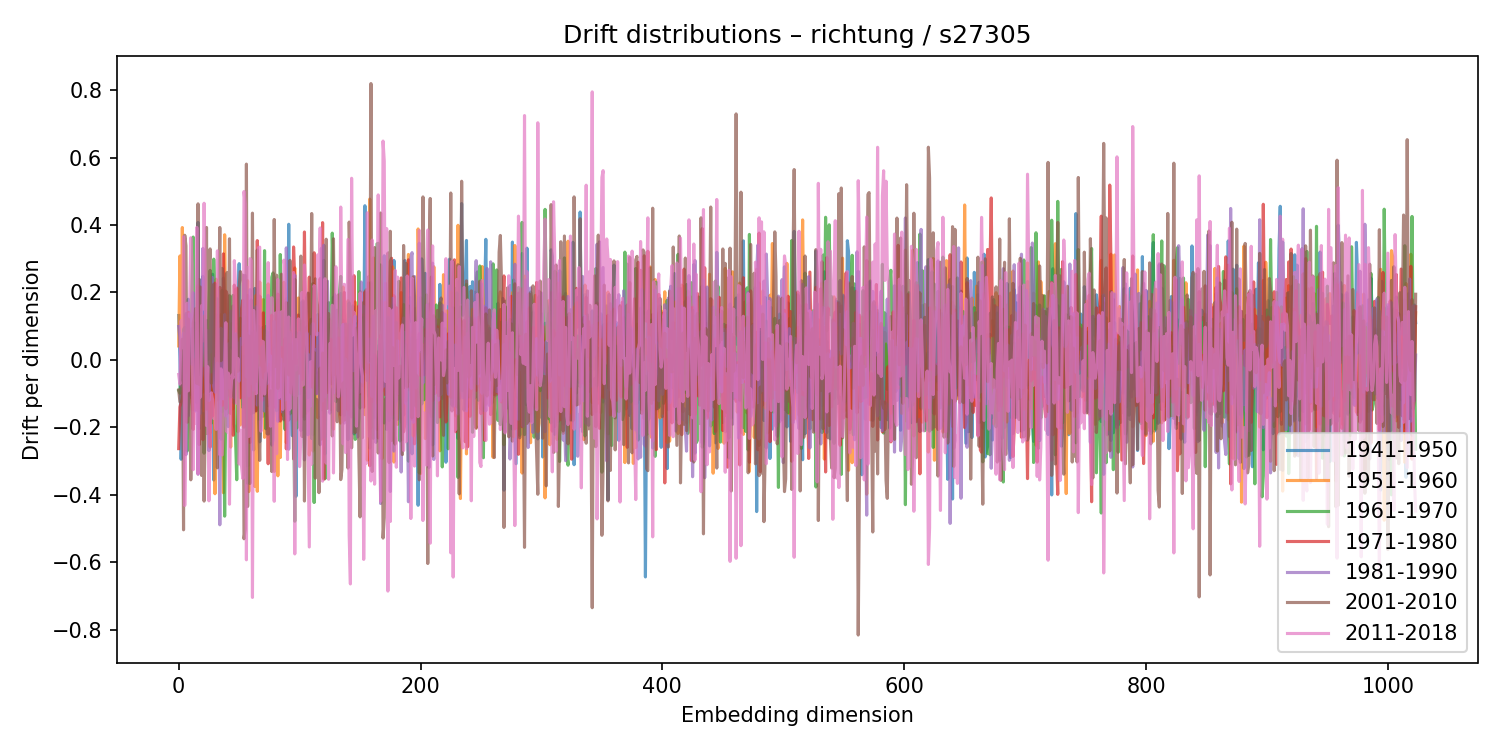

Data behind this chart, as committed beside it:
1941-1950, 1951-1960, 1961-1970, 1971-1980, 1981-1990, 2001-2010, 2011-2018
0.1315, 0.04124, -0.09097, -0.2633, 0.09901, -0.08937, -0.04347
0.00976, 0.308, -0.0989, -0.1398, 0.06775, -0.1245, -0.07178
-0.2948, 0.02847, -0.0265, -0.1266, -0.07734, -0.1223, 0.1165
-0.163, 0.3924, -0.0007356, -0.1151, -0.02961, 0.06108, 0.03616
0.006096, 0.0375, 0.08994, -0.08015, 0.07961, -0.5041, 0.3652
-0.07153, -0.02542, 0.09631, 0.0004334, -0.1917, 0.3696, -0.4318
0.1372, -0.02004, -0.03584, -0.03698, -0.2814, 0.3383, -0.1842
0.04256, 0.07097, -0.2705, -0.01532, 0.1347, -0.185, 0.168
0.1797, -0.09262, -0.1279, 0.1411, -0.1656, 0.1211, -0.09183
-0.06616, 0.08467, 0.08196, -0.08589, 0.1369, -0.06742, 0.1496
-0.1032, 0.05617, -0.009275, -0.1074, 0.1016, -0.3558, 0.3622
0.09229, -0.1256, 0.2098, -0.117, -0.01288, -0.192, 0.2837
-0.03896, -0.1484, 0.3642, -0.2061, 0.1989, 0.1082, -0.3257
0.1094, -0.001429, 0.1063, -0.07596, -0.02993, 0.1245, -0.1026
0.002095, -0.003233, 0.000446, 0.003023, -0.1518, 0.1521, -0.188
-0.08405, -0.01677, -0.1271, -0.1491, 0.08313, -0.06977, 0.3928
0.4074, -0.1443, -0.01089, 0.2199, -0.3392, 0.4627, -0.3384
-0.2042, -0.001588, 0.2384, -0.2512, 0.2379, -0.0729, -0.05257
0.03299, 0.04033, -0.1426, 0.09189, -0.1585, 0.2158, -0.1102
0.06673, 0.09393, 0.02479, 0.06039, 0.01826, -0.3429, 0.1613
0.2475, -0.0958, 0.04779, -0.2369, 0.3305, -0.1597, 0.1503
-0.05428, 0.1302, -0.2768, -0.02683, 0.2103, -0.4188, 0.4645
-0.09416, 0.004727, 0.03719, -0.02701, -0.04336, -0.1757, 0.2342
0.1168, -0.04667, 0.1151, -0.1462, -0.09959, 0.3927, -0.1949
-0.07348, -0.03163, -0.0002932, -0.04179, 0.08664, -0.2188, -0.0203
-0.2694, -0.05514, 0.1496, -0.06536, -0.1206, 0.2691, -0.418
-0.1715, -0.2165, 0.2654, -0.2589, 0.02669, 0.3291, -0.2425
-0.1248, 0.01562, -0.1878, -0.044, 0.1702, -0.06916, -0.09772
0.2538, -0.1294, 0.07036, -0.1664, 0.2444, 0.01092, -0.1177
-0.3565, 0.09, 0.2988, -0.09014, -0.07799, 0.2245, -0.1738
-0.04638, -0.3971, 0.1977, 0.2275, -0.09546, 0.01856, -0.1574
0.134, 0.2392, -0.06296, 0.05723, -0.094, 0.006491, -0.2063
0.09169, -0.1191, 0.1809, -0.09506, -0.009504, -0.3203, 0.3233
-0.1169, -0.08542, 0.1032, -0.05296, -0.07287, 0.1461, -0.1196
0.08328, 0.07397, -0.1763, 0.2148, -0.4892, 0.3925, -0.2815
0.03207, 0.1339, -0.235, -0.003709, 0.09349, -0.002316, -0.0266
-0.1532, -0.1658, 0.2061, -0.135, 0.02183, 0.2709, -0.2822
0.2421, -0.3942, -0.1036, 0.3144, -0.1155, 0.2359, -0.1713
0.1499, 0.371, -0.4635, 0.09505, 0.1342, 0.1827, -0.05013
-0.1478, 0.02529, -0.09366, 0.2035, -0.1668, -0.1449, 0.1101
0.007181, -0.02172, -0.1591, 0.1938, 0.03199, 0.2588, -0.214
-0.1979, 0.05728, 0.08537, 0.03685, 0.04699, -0.1041, -0.03925
0.03137, 0.02973, 0.1903, -0.02653, -0.08439, 0.3591, -0.4281
0.03589, -0.2587, 0.09082, -0.1589, 0.1449, -0.1096, -0.1025
-0.09405, 0.1075, 0.03485, -0.04631, 0.104, 0.06704, -0.04523
-0.09124, -0.1449, 0.1911, -0.2236, -0.04803, 0.1597, -0.05339
-0.0592, 0.05527, -0.1906, 0.2215, -0.1133, -0.1281, 0.2943
0.05684, 0.2094, -0.2297, 0.0251, 0.07688, -0.05276, 0.2257
0.07002, 0.08699, -0.3556, 0.2131, 0.05383, 0.07699, -0.129
0.119, -0.2135, -0.1385, 0.09465, 0.04784, -0.03398, 0.004203
0.2853, -0.1055, 0.0876, 0.04779, -0.06306, 0.2171, -0.3093
-0.034, -0.1932, 0.1234, -0.1124, 0.06309, 0.2619, -0.2088
0.008912, 0.04135, -0.06385, 0.1524, 0.04579, 0.2454, -0.3164
-0.1327, -0.1124, -0.1411, 0.1769, 0.06562, 0.2512, -0.3517
0.06072, 0.1011, 0.009791, -0.1998, 0.2502, -0.5308, 0.4993
0.0007211, 0.0477, -0.109, -0.02845, 0.2499, -0.5025, 0.4627
0.1265, -0.01663, -0.1682, 0.04886, -0.04946, 0.5805, -0.5931
-0.3153, 0.2346, -0.366, 0.1909, 0.07706, -0.4348, 0.2743
0.03748, -0.3907, 0.08488, 0.09943, -0.1069, 0.07036, -0.2273
0.08253, 0.01797, -0.124, -0.2453, 0.2082, -0.3665, 0.3002
... 964 more rows
